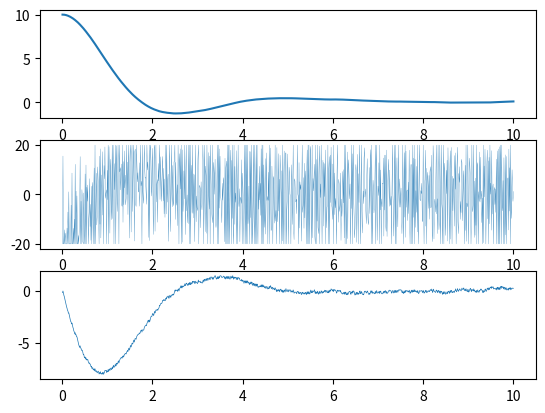

Write the Python code that produced this figure.
import random

import matplotlib.pyplot as plt

Kp, Ki, Kd = 3,0,2
dt = 0.01
I = 0.0
theta_target = 0.0
simulation_time = 10

theta, omega = 10.0, 0.0  # initial state, based in reality, not influenced by any noise
theta_read = theta + random.uniform(-0.5, 0.5) # theta, taking into account the imperfection of the reading device
prev_error = theta_target - theta_read

theta_results = []
signal_results = []
ang_vel_results = []

for i in range(int(simulation_time / dt)):
    error = theta_target - theta_read

    I += error * dt
    D = (error - prev_error) / dt
    u = Kp*error + Ki*I + Kd*D

    u = max(-20, min(20, u))

    # activating the actuators, changing the physically real rocket position
    omega += u * dt
    theta += omega * dt

    # save and edit the values for the next iteration
    signal_results.append(u)
    theta_results.append(theta)
    ang_vel_results.append(omega)

    theta_read = theta + random.uniform(-0.1,0.1)
    prev_error = error


time_list = [dt * (i+1) for i in range(int(simulation_time / dt))]

fig, axes = plt.subplots(3,1)

axes[0].plot(time_list, theta_results)
axes[1].plot(time_list, signal_results, linewidth = .2)
axes[2].plot(time_list, ang_vel_results, linewidth = .5)

plt.show()
